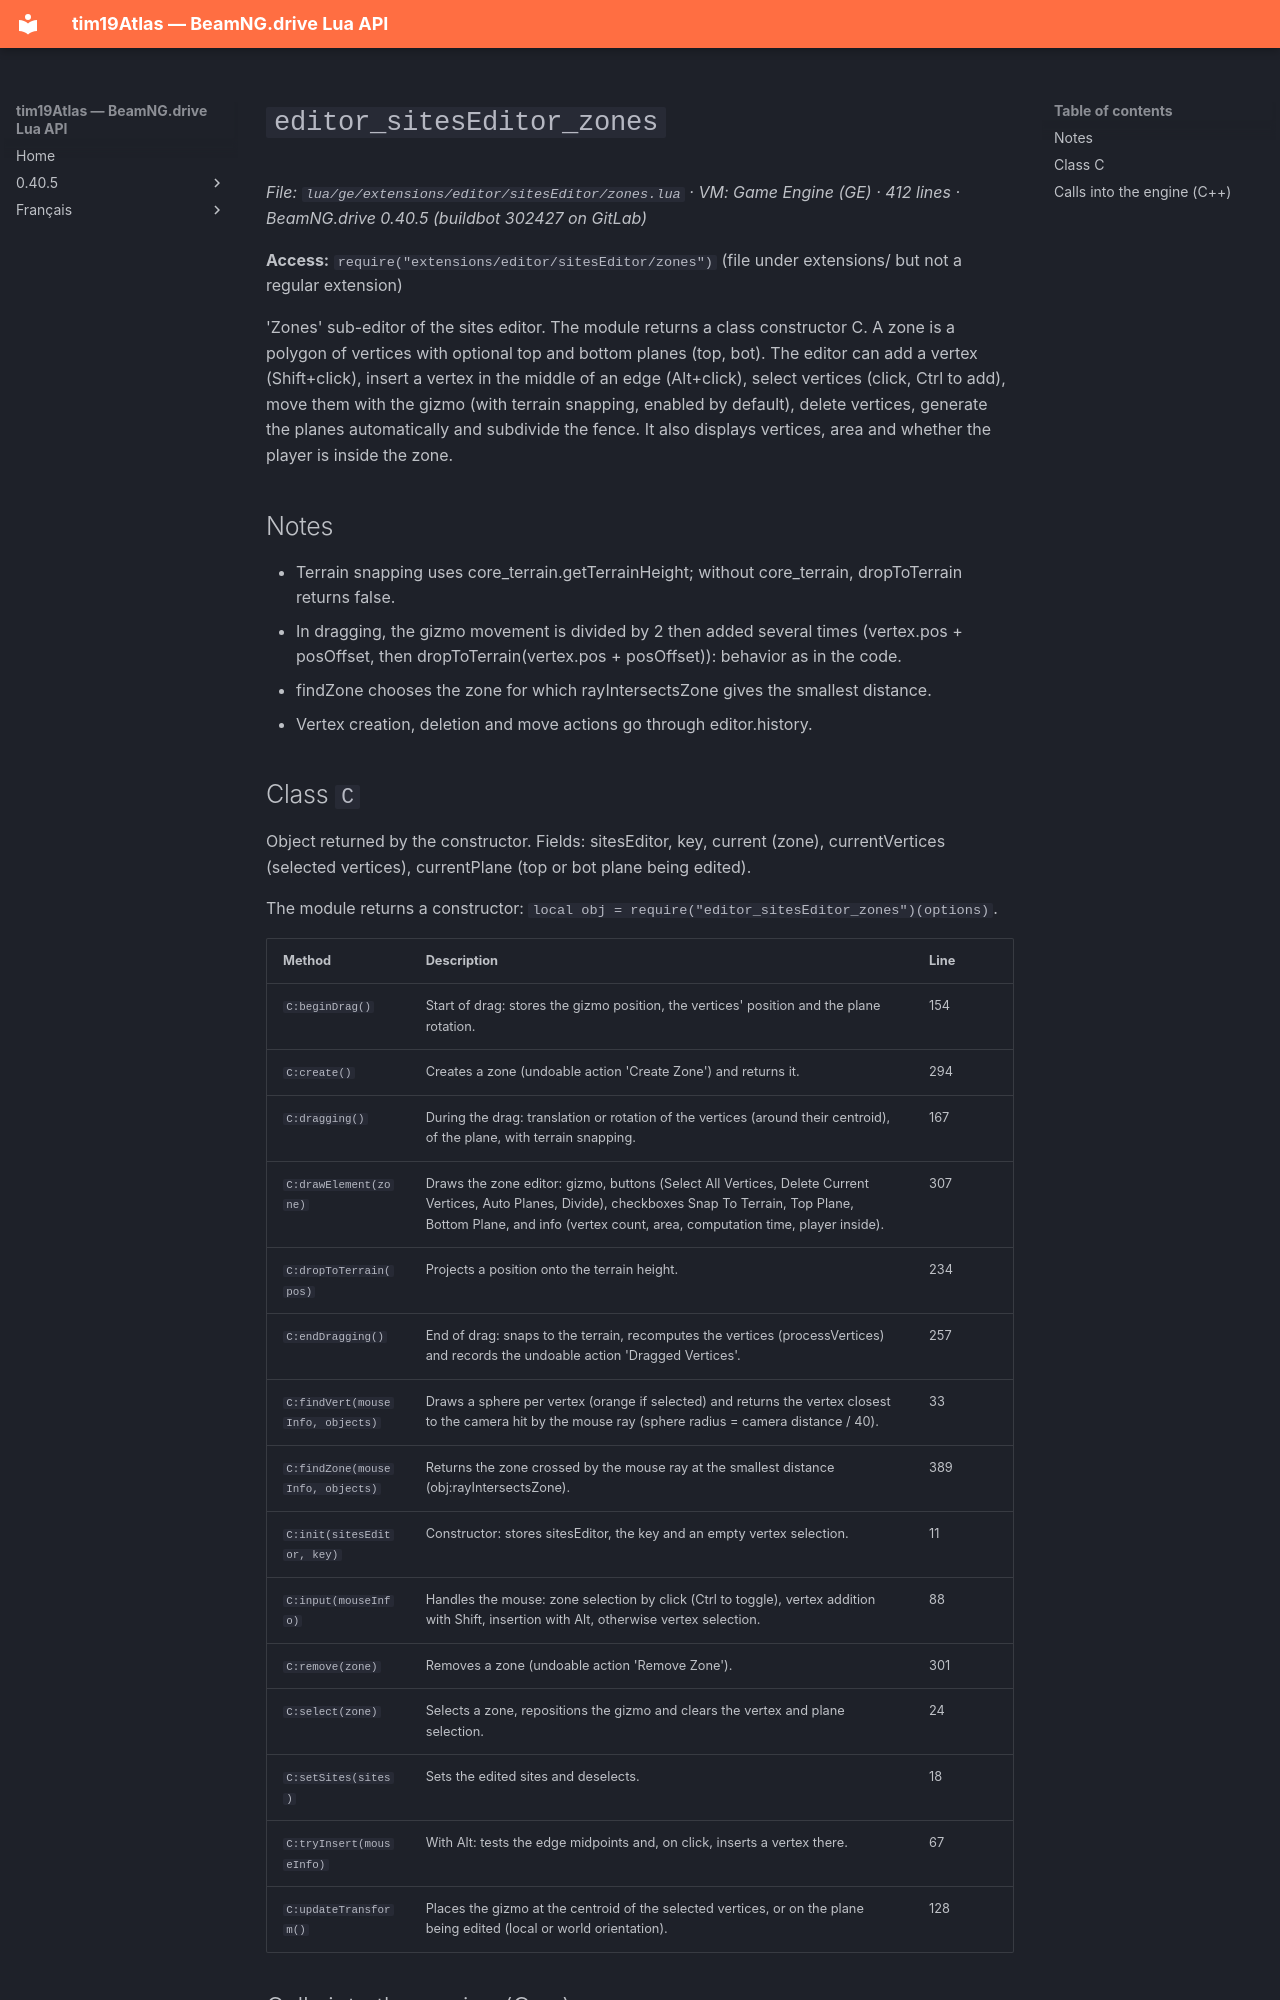

repository: Tim0219800/beamng-lua-atlas · page: 0.40.5/ge/extensions/editor/sitesEditor/zones.html · generator: mkdocs

# `editor_sitesEditor_zones`

*File: `lua/ge/extensions/editor/sitesEditor/zones.lua` · VM: Game Engine (GE) · 412 lines · BeamNG.drive 0.40.5 (buildbot 302427 on GitLab)*

**Access:** `require("extensions/editor/sitesEditor/zones")` (file under extensions/ but not a regular extension)

'Zones' sub-editor of the sites editor. The module returns a class constructor C. A zone is a polygon of vertices with optional top and bottom planes (top, bot). The editor can add a vertex (Shift+click), insert a vertex in the middle of an edge (Alt+click), select vertices (click, Ctrl to add), move them with the gizmo (with terrain snapping, enabled by default), delete vertices, generate the planes automatically and subdivide the fence. It also displays vertices, area and whether the player is inside the zone.

## Notes

- Terrain snapping uses core_terrain.getTerrainHeight; without core_terrain, dropToTerrain returns false.
- In dragging, the gizmo movement is divided by 2 then added several times (vertex.pos + posOffset, then dropToTerrain(vertex.pos + posOffset)): behavior as in the code.
- findZone chooses the zone for which rayIntersectsZone gives the smallest distance.
- Vertex creation, deletion and move actions go through editor.history.
